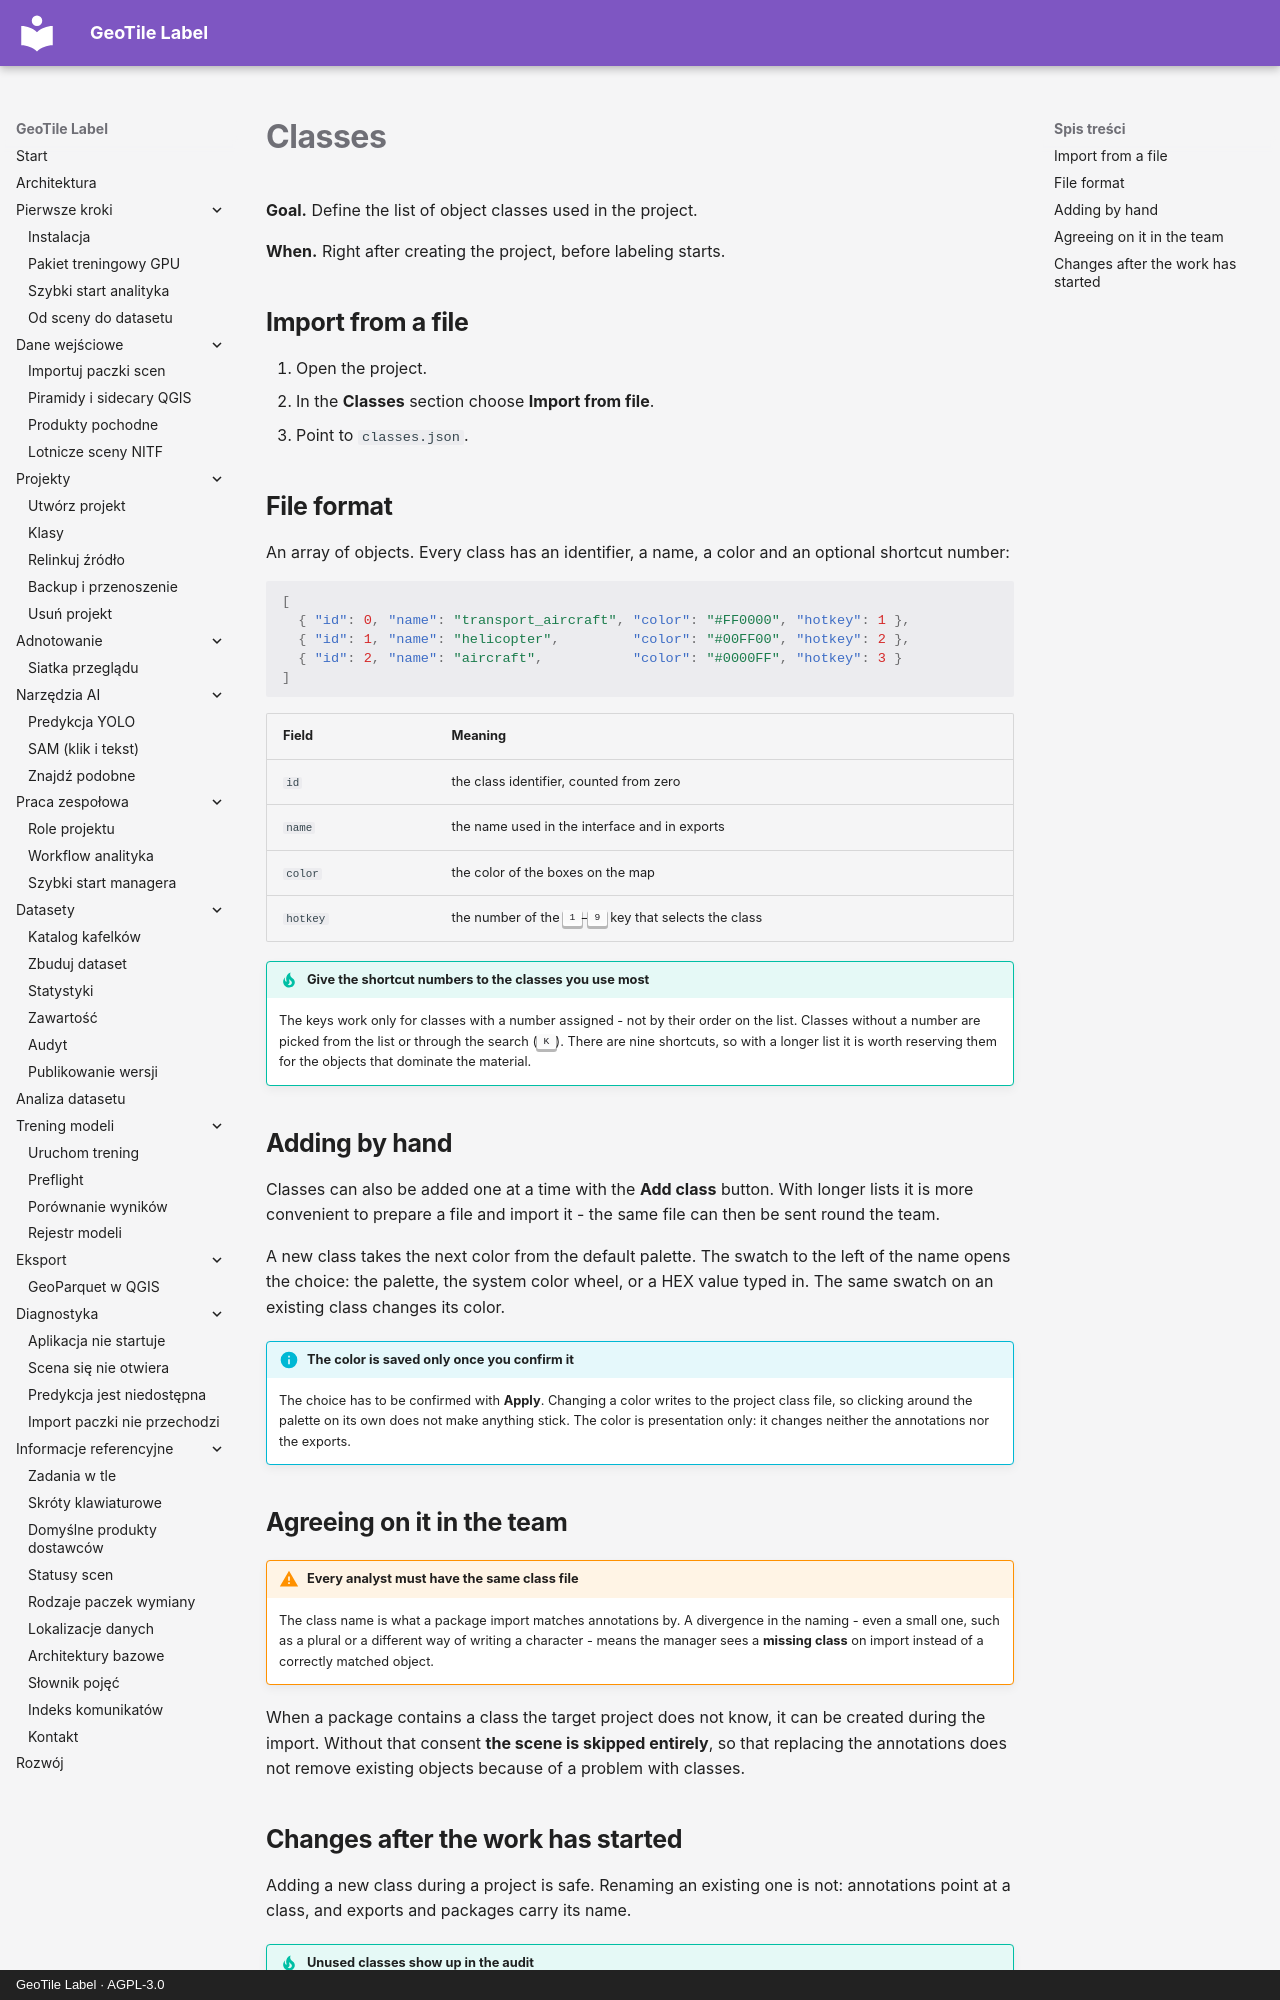

repository: jakubslesinski/geotile-label · page: projects/klasy.en.html · generator: mkdocs · copyright: GeoTile Label · AGPL-3.0

# Classes

**Goal.** Define the list of object classes used in the project.

**When.** Right after creating the project, before labeling starts.

## Import from a file

1. Open the project.
2. In the **Classes** section choose **Import from file**.
3. Point to `classes.json`.

## File format

An array of objects. Every class has an identifier, a name, a color and an optional
shortcut number:

```json
[
  { "id": 0, "name": "transport_aircraft", "color": "#FF0000", "hotkey": 1 },
  { "id": 1, "name": "helicopter",         "color": "#00FF00", "hotkey": 2 },
  { "id": 2, "name": "aircraft",           "color": "#0000FF", "hotkey": 3 }
]
```

| Field | Meaning |
| --- | --- |
| `id` | the class identifier, counted from zero |
| `name` | the name used in the interface and in exports |
| `color` | the color of the boxes on the map |
| `hotkey` | the number of the ++1++–++9++ key that selects the class |

!!! tip "Give the shortcut numbers to the classes you use most"

    The keys work only for classes with a number assigned - not by their order on the
    list. Classes without a number are picked from the list or through the search
    (++k++). There are nine shortcuts, so with a longer list it is worth reserving them
    for the objects that dominate the material.

## Adding by hand

Classes can also be added one at a time with the **Add class** button. With longer lists
it is more convenient to prepare a file and import it - the same file can then be sent
round the team.

A new class takes the next color from the default palette. The swatch to the left of the
name opens the choice: the palette, the system color wheel, or a HEX value typed in. The
same swatch on an existing class changes its color.

!!! info "The color is saved only once you confirm it"

    The choice has to be confirmed with **Apply**. Changing a color writes to the project
    class file, so clicking around the palette on its own does not make anything stick.
    The color is presentation only: it changes neither the annotations nor the exports.

## Agreeing on it in the team

!!! warning "Every analyst must have the same class file"

    The class name is what a package import matches annotations by. A divergence in the
    naming - even a small one, such as a plural or a different way of writing a
    character - means the manager sees a **missing class** on import instead of a
    correctly matched object.

When a package contains a class the target project does not know, it can be created
during the import. Without that consent **the scene is skipped entirely**, so that
replacing the annotations does not remove existing objects because of a problem with
classes.
